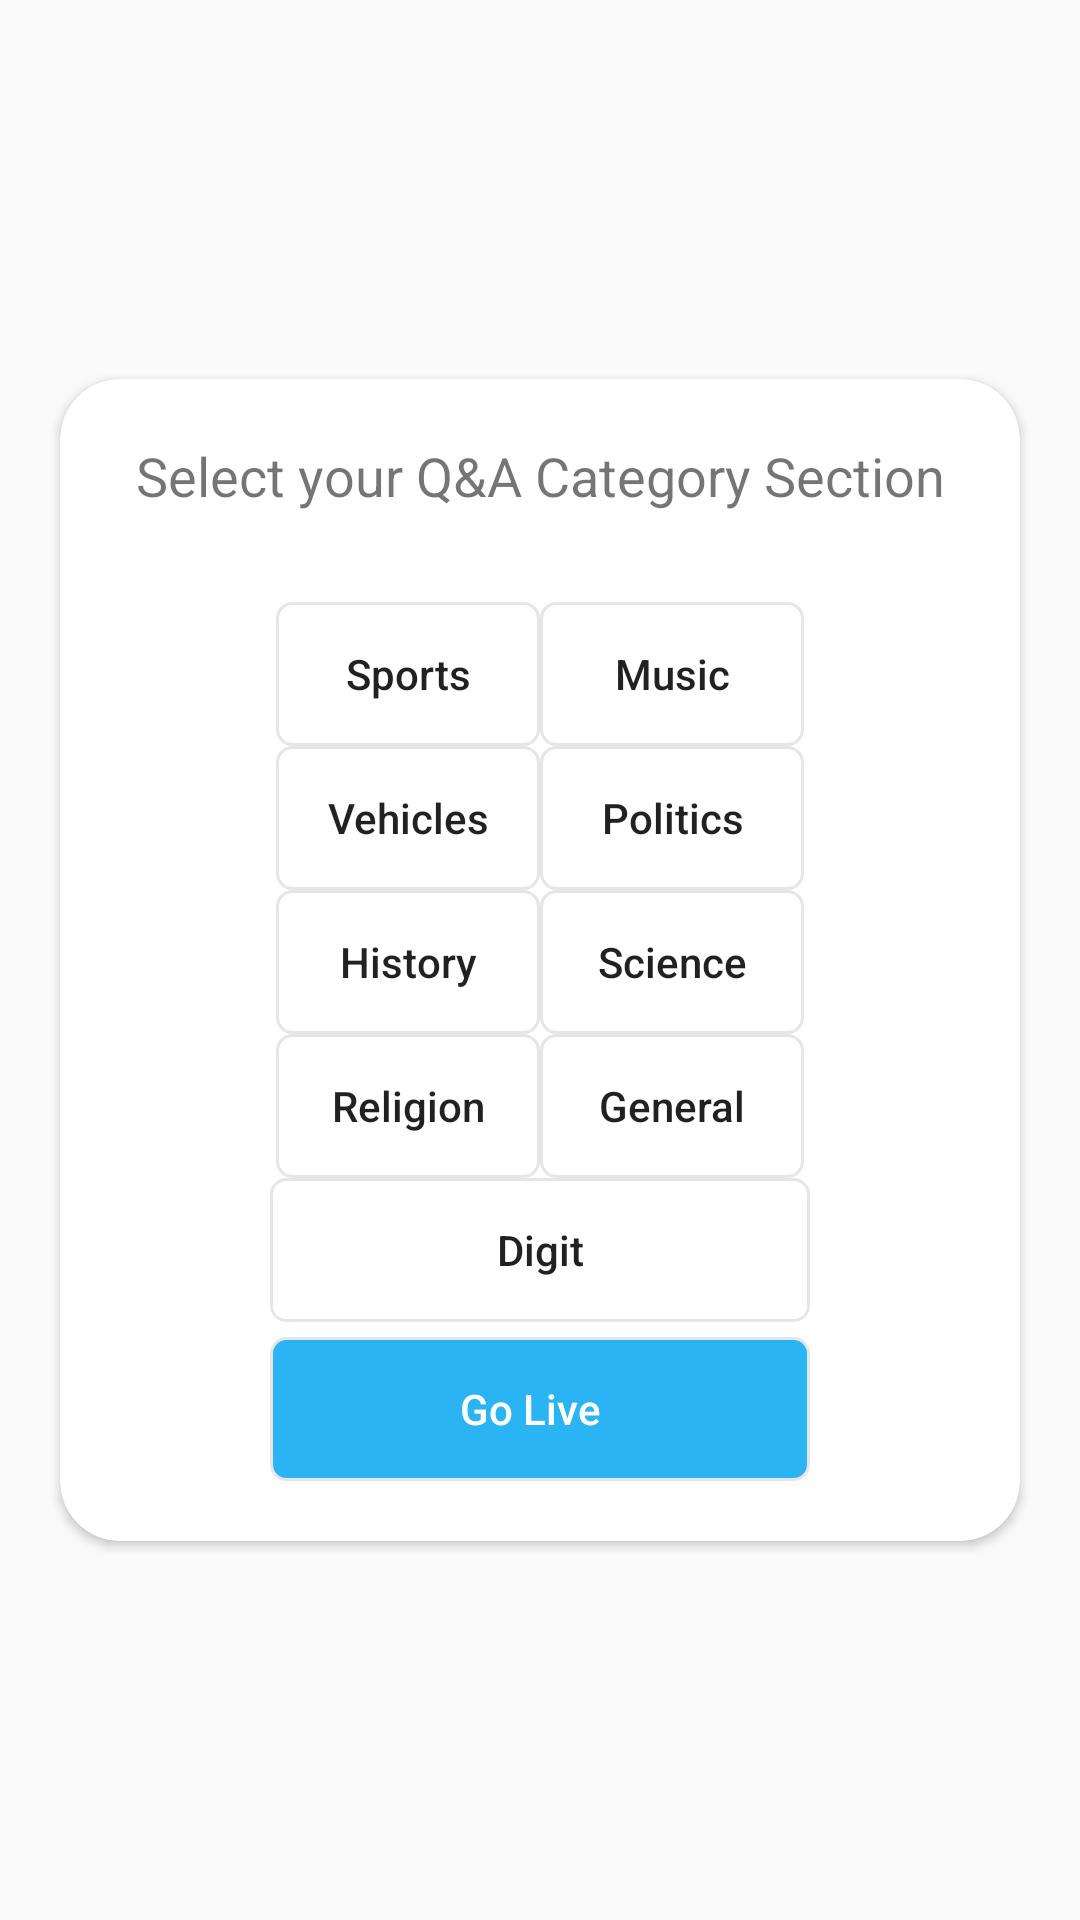

Android layout source for this screen:
<!-- AndroidManifest.xml: application theme Theme.Crevatech -->
<!-- res/layout/fragment_group_category_creation.xml -->
<?xml version="1.0" encoding="utf-8"?>
<FrameLayout xmlns:android="http://schemas.android.com/apk/res/android"
    xmlns:app="http://schemas.android.com/apk/res-auto"
    xmlns:tools="http://schemas.android.com/tools"
    android:layout_width="match_parent"
    android:layout_height="match_parent"
    tools:context=".UI.Group_category_creation">

    <RelativeLayout
        android:layout_width="match_parent"
        android:layout_height="match_parent"
        tools:context=".UI.CategoryFlow">


        <ProgressBar
            android:id="@+id/spinnerload"
            android:layout_width="wrap_content"
            android:layout_height="wrap_content"
            android:layout_centerHorizontal="true"
            android:layout_marginTop="50dp"
            android:visibility="invisible" />

        <androidx.cardview.widget.CardView
            android:layout_width="wrap_content"
            android:layout_height="wrap_content"
            android:layout_centerInParent="true"
            android:layout_margin="20dp"
            app:cardCornerRadius="20dp">

            <RelativeLayout
                android:layout_width="wrap_content"
                android:layout_height="wrap_content">

                <TextView
                    android:id="@+id/QandA"
                    android:layout_width="match_parent"
                    android:layout_height="wrap_content"
                    android:layout_margin="20dp"
                    android:text="Select your Q&amp;A Category Section"
                    android:textAlignment="center"
                    android:textSize="18dp" />


                <GridLayout
                    android:id="@+id/grid"
                    android:layout_width="wrap_content"
                    android:layout_height="wrap_content"
                    android:layout_below="@id/QandA"
                    android:layout_centerHorizontal="true"
                    android:layout_marginLeft="20dp"
                    android:layout_marginTop="10dp"
                    android:layout_marginRight="20dp"
                    android:columnCount="2"
                    android:rowCount="4">


                    <Button
                        android:id="@+id/sport"
                        android:layout_width="wrap_content"
                        android:layout_height="wrap_content"
                        android:background="@drawable/inputlines"
                        android:padding="10dp"
                        android:text="Sports"
                        android:textAllCaps="false" />

                    <Button
                        android:id="@+id/music"
                        android:layout_width="wrap_content"
                        android:layout_height="wrap_content"
                        android:background="@drawable/inputlines"
                        android:padding="10dp"
                        android:text="Music"
                        android:textAllCaps="false" />

                    <Button
                        android:id="@+id/Vehicles"
                        android:layout_width="wrap_content"
                        android:layout_height="wrap_content"
                        android:background="@drawable/inputlines"
                        android:padding="10dp"
                        android:text="Vehicles"
                        android:textAllCaps="false" />

                    <Button
                        android:id="@+id/politics"
                        android:layout_width="wrap_content"
                        android:layout_height="wrap_content"
                        android:background="@drawable/inputlines"
                        android:padding="10dp"
                        android:text="Politics"
                        android:textAllCaps="false" />

                    <Button
                        android:id="@+id/history"
                        android:layout_width="wrap_content"
                        android:layout_height="wrap_content"
                        android:background="@drawable/inputlines"
                        android:padding="10dp"
                        android:text="History"
                        android:textAllCaps="false" />

                    <Button
                        android:id="@+id/science"
                        android:layout_width="wrap_content"
                        android:layout_height="wrap_content"
                        android:background="@drawable/inputlines"
                        android:padding="10dp"
                        android:text="Science"
                        android:textAllCaps="false" />

                    <Button
                        android:id="@+id/religion"
                        android:layout_width="wrap_content"
                        android:layout_height="wrap_content"
                        android:background="@drawable/inputlines"
                        android:padding="10dp"
                        android:text="Religion"
                        android:textAllCaps="false" />

                    <Button
                        android:id="@+id/general"
                        android:layout_width="wrap_content"
                        android:layout_height="wrap_content"
                        android:background="@drawable/inputlines"
                        android:gravity="center"
                        android:padding="10dp"
                        android:text="General"
                        android:textAllCaps="false" />

                </GridLayout>

                <Button
                    android:id="@+id/digit"
                    android:layout_width="180dp"
                    android:layout_height="wrap_content"
                    android:layout_below="@id/grid"
                    android:layout_centerHorizontal="true"
                    android:layout_marginBottom="5dp"
                    android:background="@drawable/inputlines"
                    android:padding="10dp"
                    android:text="Digit"
                    android:textAllCaps="false" />


                <RelativeLayout
                    android:id="@+id/cover_bottom"
                    android:layout_width="180dp"
                    android:layout_height="wrap_content"
                    android:layout_below="@id/digit"
                    android:layout_centerHorizontal="true"
                    android:layout_marginBottom="20dp"
                    android:background="@drawable/inputlines1">

                    <androidx.appcompat.widget.AppCompatButton
                        android:id="@+id/golive"
                        android:layout_width="wrap_content"
                        android:layout_height="wrap_content"
                        android:layout_centerHorizontal="true"
                        android:background="@android:color/transparent"
                        android:drawableEnd="@drawable/ic_baseline_add"
                        android:padding="12dp"
                        android:text="Go Live  "
                        android:textAllCaps="false"
                        android:textColor="@color/white" />

                </RelativeLayout>


            </RelativeLayout>
        </androidx.cardview.widget.CardView>

    </RelativeLayout>
</FrameLayout>
<!-- resources referenced by this layout -->
<resources>
  <color name="white">#FFFFFFFF</color>
  <!-- drawable inputlines (drawable) -->
  <?xml version="1.0" encoding="utf-8"?>
  <shape xmlns:android="http://schemas.android.com/apk/res/android">
  
      <stroke  android:width="1dp"
               android:color="@color/input"/>
      <corners android:radius="5dp">
      </corners>
  
  </shape>
  <!-- drawable inputlines1 (drawable) -->
  <?xml version="1.0" encoding="utf-8"?>
  <shape xmlns:android="http://schemas.android.com/apk/res/android">
  
      <stroke  android:width="1dp"
               android:color="@color/input"/>
      <corners android:radius="5dp"/>
      <solid android:color="@color/teal_200"/>
  
  </shape>
  <style name="Theme.Crevatech" parent="Theme.AppCompat.Light.NoActionBar">
          
          <item name="colorPrimary">@color/purple_700</item>
          <item name="colorPrimaryVariant">@color/purple_200</item>
          <item name="colorOnPrimary">@color/white</item>
          
          <item name="colorSecondary">@color/purple_700</item>
          <item name="colorSecondaryVariant">@color/purple_200</item>
          <item name="colorOnSecondary">@color/black</item>
          
          <item name="android:statusBarColor" tools:targetApi="l">?attr/colorPrimaryVariant</item>
          <item name="android:windowAnimationStyle">@style/CustomActivityAnimation</item>
      </style>
  <color name="input">#e6e6e6</color>
  <color name="teal_200">#2AB4F4</color>
  <color name="purple_700">#FF3700B3</color>
  <color name="purple_200">#FFBB86FC</color>
  <color name="black">#FF000000</color>
  <style name="CustomActivityAnimation" parent="@android:style/Animation.Activity">
          <item name="android:activityOpenEnterAnimation">@anim/slide_in_right</item>
          <item name="android:activityOpenExitAnimation">@anim/slide_out_left</item>
          <item name="android:activityCloseEnterAnimation">@anim/slide_in_left</item>
          <item name="android:activityCloseExitAnimation">@anim/slide_out_right</item>
  
      </style>
</resources>
